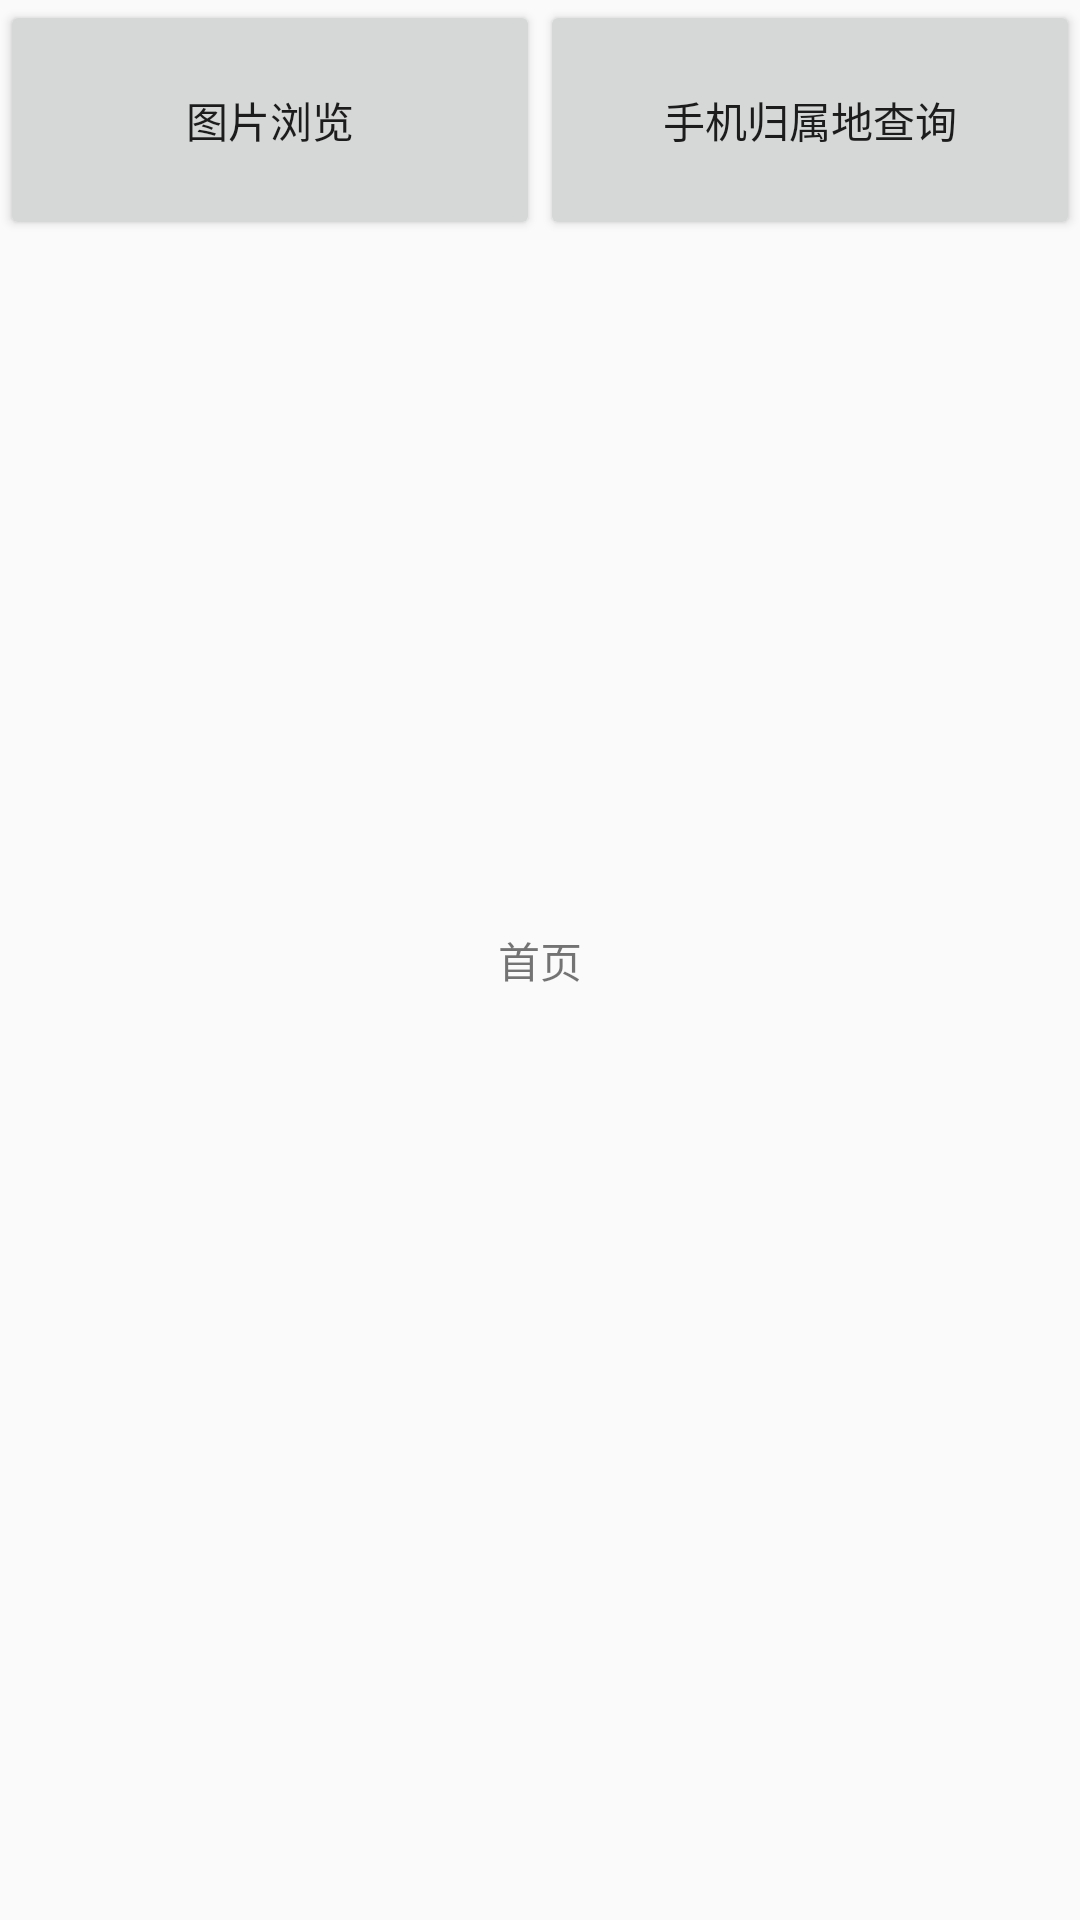

The Android layout XML behind this screen, and the referenced resources:
<!-- AndroidManifest.xml: application theme AppTheme -->
<!-- res/layout/fragment_index.xml -->
<?xml version="1.0" encoding="utf-8"?>
<RelativeLayout xmlns:android="http://schemas.android.com/apk/res/android"
    android:layout_width="match_parent"
    android:layout_height="match_parent">

    <TextView
        android:id="@+id/tvIndex"
        android:layout_width="wrap_content"
        android:layout_height="wrap_content"
        android:layout_centerInParent="true"
        android:text="首页" />


    <LinearLayout
        android:layout_width="match_parent"
        android:layout_height="wrap_content">

        <Button
            android:id="@+id/btScan"
            android:layout_width="0dp"
            android:layout_height="80dp"
            android:layout_weight="1"
            android:text="图片浏览" />

        <Button
            android:id="@+id/btQuery"
            android:layout_width="0dp"
            android:layout_height="80dp"
            android:layout_weight="1"
            android:text="手机归属地查询" />
    </LinearLayout>

</RelativeLayout>
<!-- resources referenced by this layout -->
<resources>
  <style name="AppTheme" parent="BaseAppTheme">
      </style>
  <style name="BaseAppTheme" parent="Theme.AppCompat.Light.NoActionBar">
          
          
          
          
      </style>
</resources>
